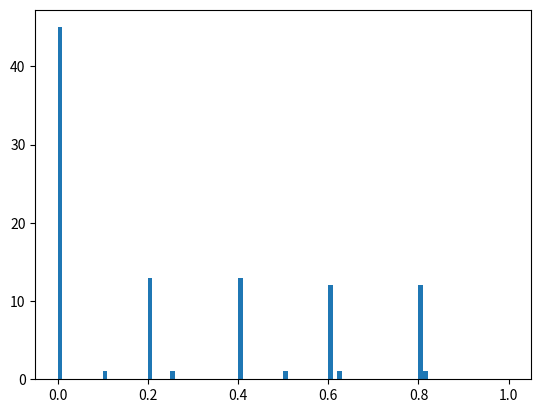

The matplotlib source for this figure:
import numpy as np
import scipy as sp
import matplotlib.pyplot as plt


seedvalue = 0.1 #Initial value to start iterating on

binnum = 100
points = 100

# Iteration function
def func(y):
#    return y**2-2
    return (2*y)%1 #Goes way wrong



x = np.zeros(points)
x[0]=seedvalue

for i in range(1,points):
    x[i]=func(x[i-1])

plt.hist(x,binnum,range=(0,1))
plt.show()
